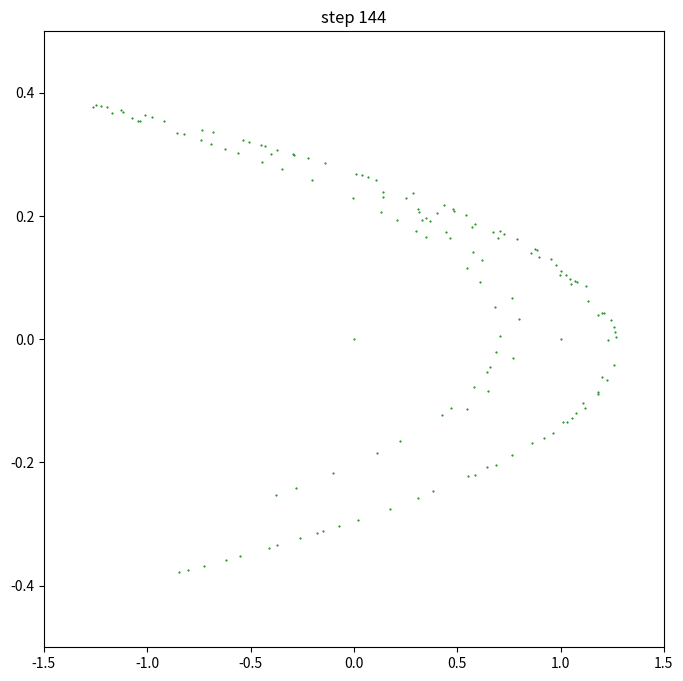

This chart was generated by the following Python code: (Note: this script raises an exception after producing the figure.)
#!/usr/bin/env python

""" simulate the iterations of henon map """

import numpy as np
from matplotlib import pyplot as plt
from matplotlib.animation import FuncAnimation


def next_henon(x, y):
    a = 1.4
    b = 0.3
    return y + 1 - a * x ** 2, b * x


def main():
    """ main body """
    x = [0]
    y = [0]

    # for _ in range(10000):
    #     new_x, new_y = next_henon(x[-1], y[-1])
    #     x.append(new_x)
    #     y.append(new_y)

    # plt.plot(x, y, ls='', marker='o', ms=1)
    # plt.show()

    fig, ax = plt.subplots(figsize=(8, 8))

    ax.set_xlim(-1.5, 1.5)
    ax.set_ylim(-0.5, 0.5)

    line, = ax.plot([], [], 'g.', ms=1)


    def animate(i):
        new_x, new_y = next_henon(x[-1], y[-1])
        x.append(new_x)
        y.append(new_y)

        line.set_data(x, y)
        ax.set_title(f"step {i}")
        return line,

    ani = FuncAnimation(fig, animate, interval=20, blit=False, save_count=2000)
    ani.save("henon.mp4", writer='ffmpeg', fps=30, dpi=200)

    # plt.show()


if __name__ == "__main__":
    main()
